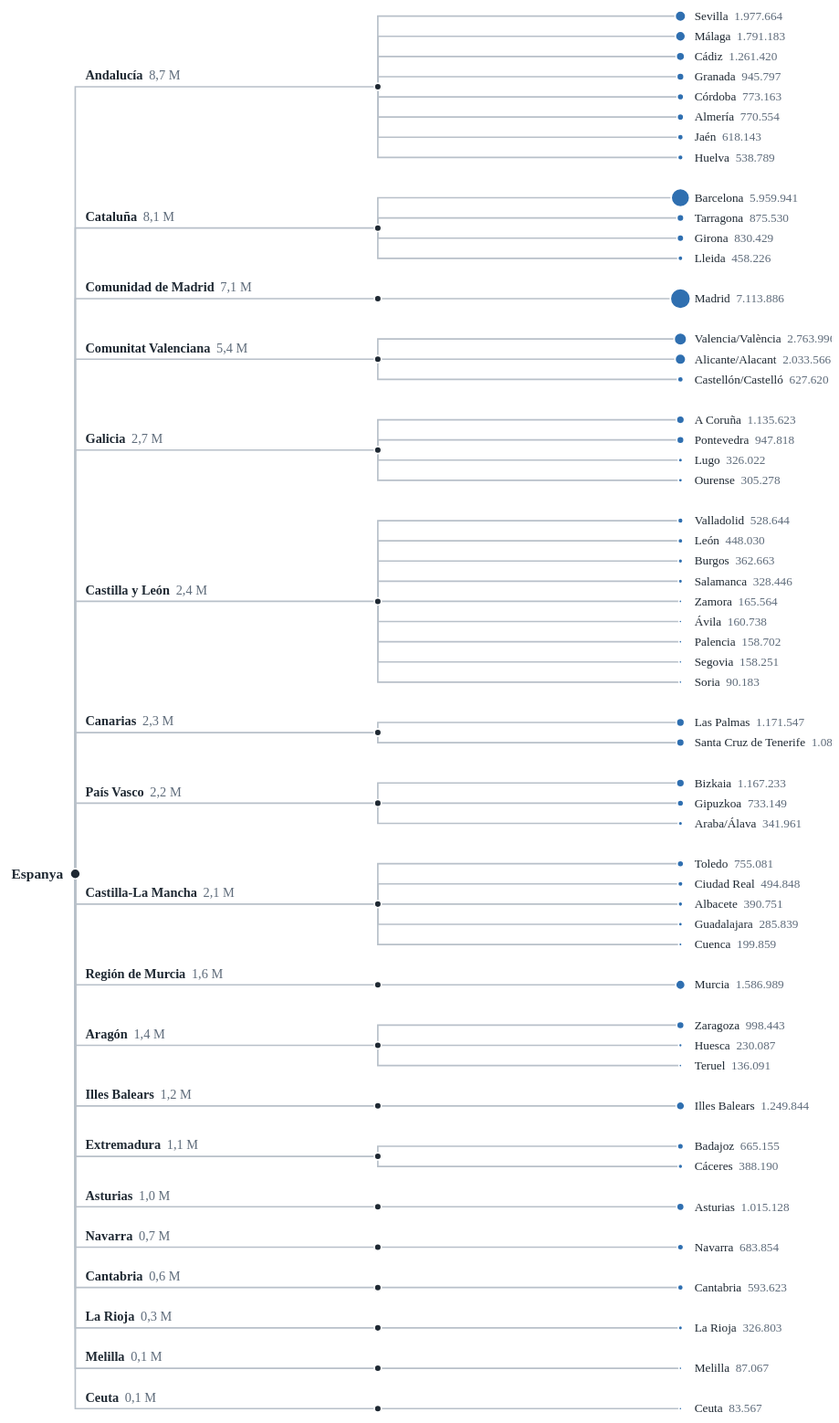
D3 v7 page, settled after 480 driven frames (8 s of simulated time); the page loaded 1 data file(s).


// ── chart.js
const ROW = 20,
  COL = 300;
const M = { top: 16, right: 150, bottom: 16, left: 90 };
const int = new Intl.NumberFormat("ca");
const mill = new Intl.NumberFormat("ca", {
  minimumFractionDigits: 1,
  maximumFractionDigits: 1,
});

d3.csv("data/data.csv", d3.autoType)
  .then((rows) => {
    const byRegion = d3
      .rollups(
        rows,
        (v) => v,
        (d) => d.comunitat,
      )
      .map(([name, v]) => ({ name, total: d3.sum(v, (d) => d.poblacio), v }))
      .sort((a, b) => b.total - a.total);
    const tree = {
      name: "Espanya",
      children: byRegion.map((r) => ({
        name: r.name,
        total: r.total,
        children: r.v
          .slice()
          .sort((a, b) => b.poblacio - a.poblacio)
          .map((d) => ({ name: d.provincia, value: d.poblacio })),
      })),
    };
    const root = d3.hierarchy(tree);
    d3.cluster().nodeSize([ROW, COL])(root);

    const radius = d3.scaleSqrt(
      [0, d3.max(root.leaves(), (n) => n.data.value)],
      [0, 10],
    );
    const [x0, x1] = d3.extent(root.descendants(), (n) => n.x);

    const svg = d3
      .select("#chart")
      .append("svg")
      .attr("viewBox", [
        0,
        0,
        M.left + COL * root.height + M.right,
        x1 - x0 + M.top + M.bottom,
      ]);
    const g = svg
      .append("g")
      .attr("transform", `translate(${M.left},${M.top - x0})`)
      .attr("font-size", 12)
      .style("fill", "var(--text, #1f2933)");

    g.append("g")
      .attr("fill", "none")
      .attr("stroke-width", 1.5)
      .style("stroke", "var(--grid, #b8c0c9)")
      .selectAll("path")
      .data(root.links())
      .join("path")
      .attr(
        "d",
        (l) => `M${l.source.y},${l.source.x}V${l.target.x}H${l.target.y}`,
      );

    const node = g
      .append("g")
      .selectAll("g")
      .data(root.descendants())
      .join("g")
      .attr("transform", (n) => `translate(${n.y},${n.x})`);
    node
      .append("circle")
      .attr("r", (n) =>
        n.children ? (n.depth ? 3.5 : 5) : Math.max(radius(n.data.value), 1.5),
      )
      .attr("stroke-width", 1.5)
      .style("stroke", "var(--bg, #fff)")
      .style("fill", (n) =>
        n.children ? "var(--text, #1f2933)" : "var(--accent, #2f6fb0)",
      );
    node
      .append("title")
      .text((n) =>
        n.children
          ? `${n.data.name}: ${int.format(n.depth ? n.data.total : d3.sum(rows, (d) => d.poblacio))} habitants`
          : `${n.data.name}: ${int.format(n.data.value)} habitants`,
      );

    node
      .filter((n) => n.depth === 0)
      .append("text")
      .attr("x", -12)
      .attr("dy", "0.32em")
      .attr("text-anchor", "end")
      .attr("font-size", 14)
      .attr("font-weight", 700)
      .text((n) => n.data.name);
    const region = node
      .filter((n) => n.depth === 1)
      .append("text")
      .attr("x", 10 - COL)
      .attr("y", -7)
      .attr("font-size", 13);
    region
      .append("tspan")
      .attr("font-weight", 700)
      .text((n) => n.data.name);
    region
      .append("tspan")
      .attr("dx", 6)
      .style("fill", "var(--muted, #5f6c7b)")
      .text((n) => `${mill.format(n.data.total / 1e6)} M`);
    const leaf = node
      .filter((n) => !n.children)
      .append("text")
      .attr("x", 14)
      .attr("dy", "0.32em");
    leaf.append("tspan").text((n) => n.data.name);
    leaf
      .append("tspan")
      .attr("dx", 6)
      .style("fill", "var(--muted, #5f6c7b)")
      .text((n) => int.format(n.data.value));
  })
  .catch((err) => {
    document
      .getElementById("chart")
      .insertAdjacentHTML(
        "beforeend",
        `<p style="color:#c00">No s'han pogut carregar les dades: ${err.message}. ` +
          `Obre la pàgina amb un servidor local (per exemple, Live Server de VS Code).</p>`,
      );
  });


### data: data/data.csv
comunitat, provincia, poblacio
Andalucía, Almería, 770554
Andalucía, Cádiz, 1261420
Andalucía, Córdoba, 773163
Andalucía, Granada, 945797
Andalucía, Huelva, 538789
Andalucía, Jaén, 618143
Andalucía, Málaga, 1791183
Andalucía, Sevilla, 1977664
Aragón, Huesca, 230087
Aragón, Teruel, 136091
Aragón, Zaragoza, 998443
Canarias, Las Palmas, 1171547
Canarias, Santa Cruz de Tenerife, 1087319
Castilla y León, Ávila, 160738
Castilla y León, Burgos, 362663
Castilla y León, León, 448030
Castilla y León, Palencia, 158702
Castilla y León, Salamanca, 328446
Castilla y León, Segovia, 158251
Castilla y León, Soria, 90183
Castilla y León, Valladolid, 528644
Castilla y León, Zamora, 165564
Castilla-La Mancha, Albacete, 390751
Castilla-La Mancha, Ciudad Real, 494848
Castilla-La Mancha, Cuenca, 199859
Castilla-La Mancha, Guadalajara, 285839
Castilla-La Mancha, Toledo, 755081
Cataluña, Barcelona, 5959941
Cataluña, Girona, 830429
Cataluña, Lleida, 458226
Cataluña, Tarragona, 875530
Comunitat Valenciana, Alicante/Alacant, 2033566
Comunitat Valenciana, Castellón/Castelló, 627620
Comunitat Valenciana, Valencia/València, 2763996
Extremadura, Badajoz, 665155
Extremadura, Cáceres, 388190
Galicia, A Coruña, 1135623
Galicia, Lugo, 326022
Galicia, Ourense, 305278
Galicia, Pontevedra, 947818
País Vasco, Araba/Álava, 341961
País Vasco, Bizkaia, 1167233
País Vasco, Gipuzkoa, 733149
Asturias, Asturias, 1015128
Illes Balears, Illes Balears, 1249844
Cantabria, Cantabria, 593623
Comunidad de Madrid, Madrid, 7113886
Región de Murcia, Murcia, 1586989
Navarra, Navarra, 683854
La Rioja, La Rioja, 326803
Ceuta, Ceuta, 83567
Melilla, Melilla, 87067